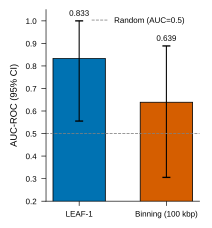

The data file committed next to this chart (first rows):
method	label	auc	ci_low	ci_high	n_pos	n_neg
leaf1	LEAF-1	0.8333	0.5556	1.0	6	6
binning_30k	Binning (100 kbp)	0.6389	0.3056	0.8889	6	6
